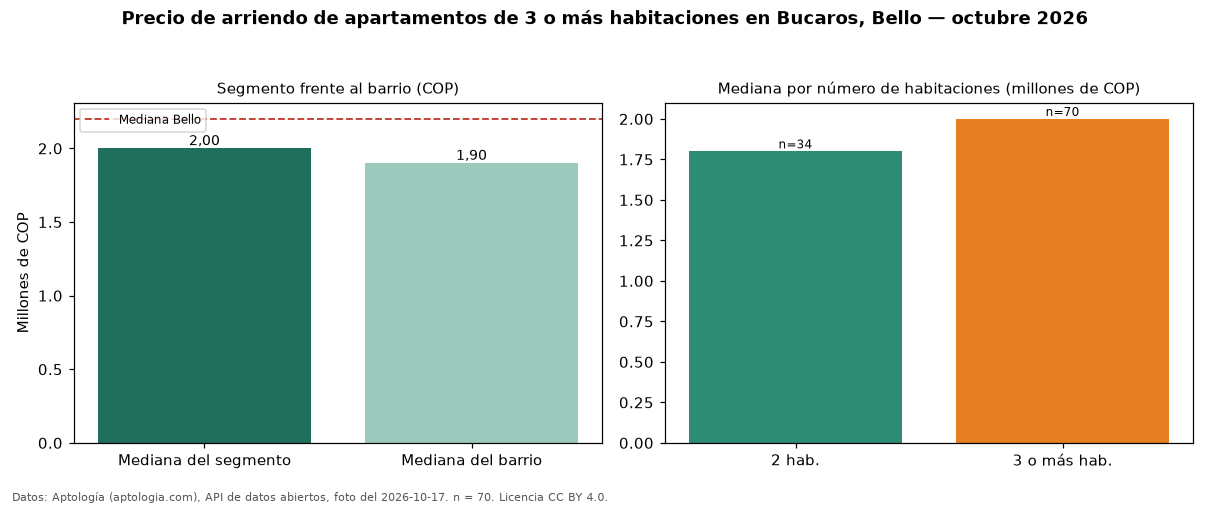

The table this chart was drawn from, first rows:
seccion, metrica, valor_cop, n
precio, mediana, 2000000, 70
habitaciones, 2, 1800000, 34
habitaciones, 3+, 2000000, 70
barrio, mediana_barrio_todos_los_tamanos, 1900000, 106
ciudad, mediana_ciudad, 2200000, 
fuente, fecha_foto, 2026-10-17, 
fuente, atribucion, https://www.aptologia.com/arriendo/bello…, 
